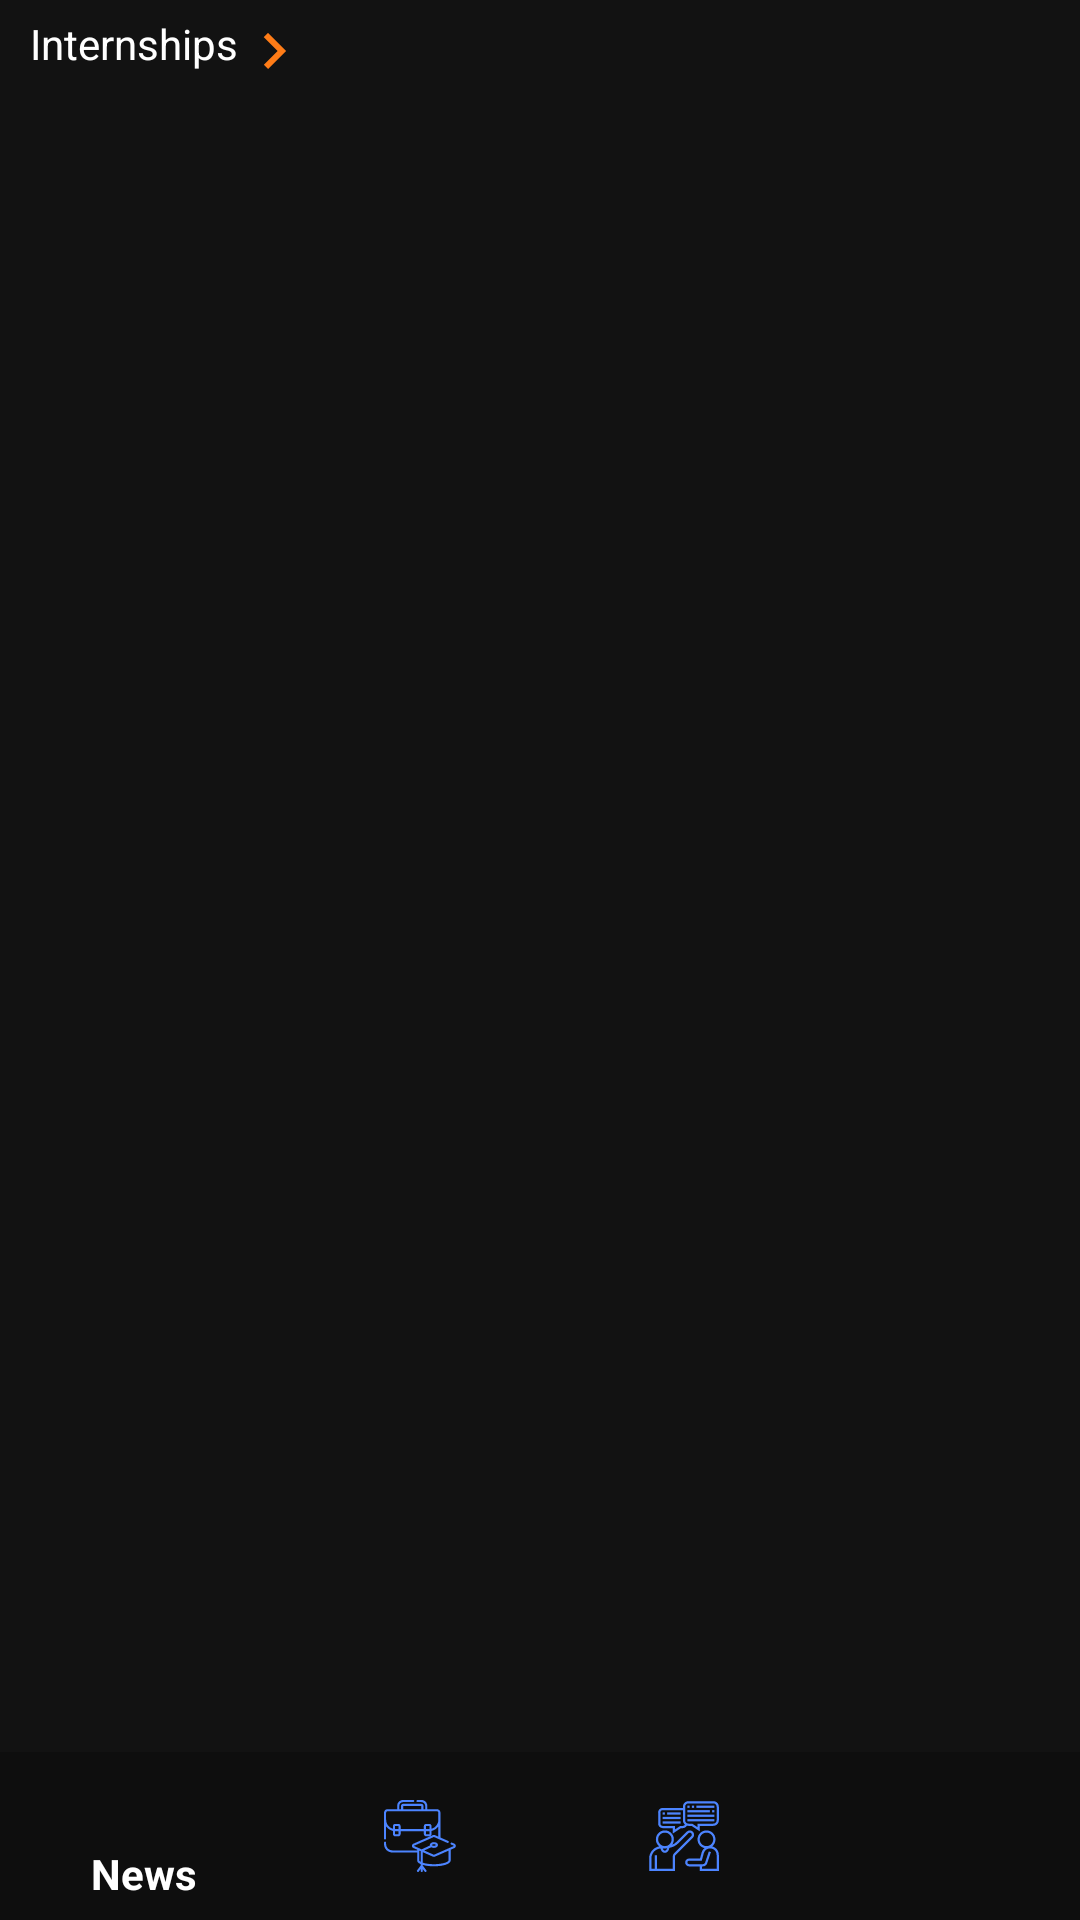

Layout XML and referenced resources for this Android screen:
<!-- AndroidManifest.xml: application theme AppTheme -->
<!-- res/layout/activity_internship.xml -->
<?xml version="1.0" encoding="utf-8"?>
<RelativeLayout xmlns:android="http://schemas.android.com/apk/res/android"
    xmlns:app="http://schemas.android.com/apk/res-auto"
    xmlns:tools="http://schemas.android.com/tools"
    android:layout_width="match_parent"
    android:layout_height="match_parent"
    android:background="@color/mainBackground"
    tools:context=".internship.Internship">

    <com.google.android.material.bottomnavigation.BottomNavigationView
        android:id="@+id/nav_bar"
        android:layout_width="match_parent"
        android:layout_height="wrap_content"
        android:layout_alignParentBottom="true"
        app:itemBackground="@color/nav_Bar"
        app:elevation="24dp"
        app:itemIconTint="@drawable/selector"
        app:itemTextColor="@drawable/selector"
        app:menu="@menu/bottom_nav_bar"
        />

    <TextView
        android:layout_width="wrap_content"
        android:layout_height="wrap_content"
        android:id="@+id/tv_internships"
        android:textColor="@color/white"
        android:drawableEnd="@drawable/ic_keyboard_arrow_right"
        android:text="Internships"
        android:layout_marginStart="10dp"
        android:layout_marginTop="5dp"
        android:layout_marginBottom="10dp"
        android:layout_alignParentTop="true"/>

    <androidx.recyclerview.widget.RecyclerView
        android:layout_width="match_parent"
        android:layout_height="match_parent"
        android:id="@+id/intern_RecyclerView"
        android:layout_above="@id/nav_bar"
        android:layout_below="@id/tv_internships"/>

    <ProgressBar
        android:layout_width="50dp"
        android:layout_height="50dp"
        android:id="@+id/internProgressBar"
        android:layout_centerInParent="true"
        android:visibility="invisible"/>

</RelativeLayout>
<!-- resources referenced by this layout -->
<resources>
  <color name="mainBackground">#121212</color>
  <color name="nav_Bar">#D1121212</color>
  <color name="white">#FFFFFF</color>
  <!-- drawable ic_keyboard_arrow_right (drawable) -->
  <vector android:height="24dp" android:tint="#FF7C17"
      android:viewportHeight="24" android:viewportWidth="24"
      android:width="24dp" xmlns:android="http://schemas.android.com/apk/res/android">
      <path android:fillColor="@android:color/white" android:pathData="M8.59,16.59L13.17,12 8.59,7.41 10,6l6,6 -6,6 -1.41,-1.41z"/>
  </vector>
  <!-- drawable selector (drawable) -->
  <?xml version="1.0" encoding="utf-8"?>
  <selector xmlns:android="http://schemas.android.com/apk/res/android">
  
  
      <item
          android:state_selected="false"
          android:color="@color/gradient_start_color"
          />
  
      <item
          android:state_selected="true"
          android:color="@color/white"/>
  
  </selector>
  <style name="AppTheme" parent="Theme.AppCompat.Light.DarkActionBar">
          <item name="android:windowContentTransitions">true</item>
          <item name="android:windowAllowEnterTransitionOverlap">true</item>
          <item name="android:windowAllowReturnTransitionOverlap">true</item>
          <item name="android:windowSharedElementEnterTransition">@android:transition/move</item>
          <item name="android:windowSharedElementExitTransition">@android:transition/move</item>
      </style>
  <color name="gradient_start_color">#4c84ff</color>
</resources>
